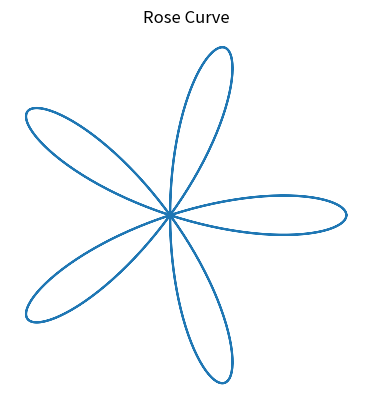

This figure's Python source:
import matplotlib.pyplot as plt
import numpy as np

theta = np.linspace(0, 2*np.pi, 1000)

k = 5  # petals
r = np.cos(k * theta)

x = r * np.cos(theta)
y = r * np.sin(theta)

plt.plot(x, y)
plt.title("Rose Curve")
plt.gca().set_aspect('equal')
plt.axis('off')
plt.show()
